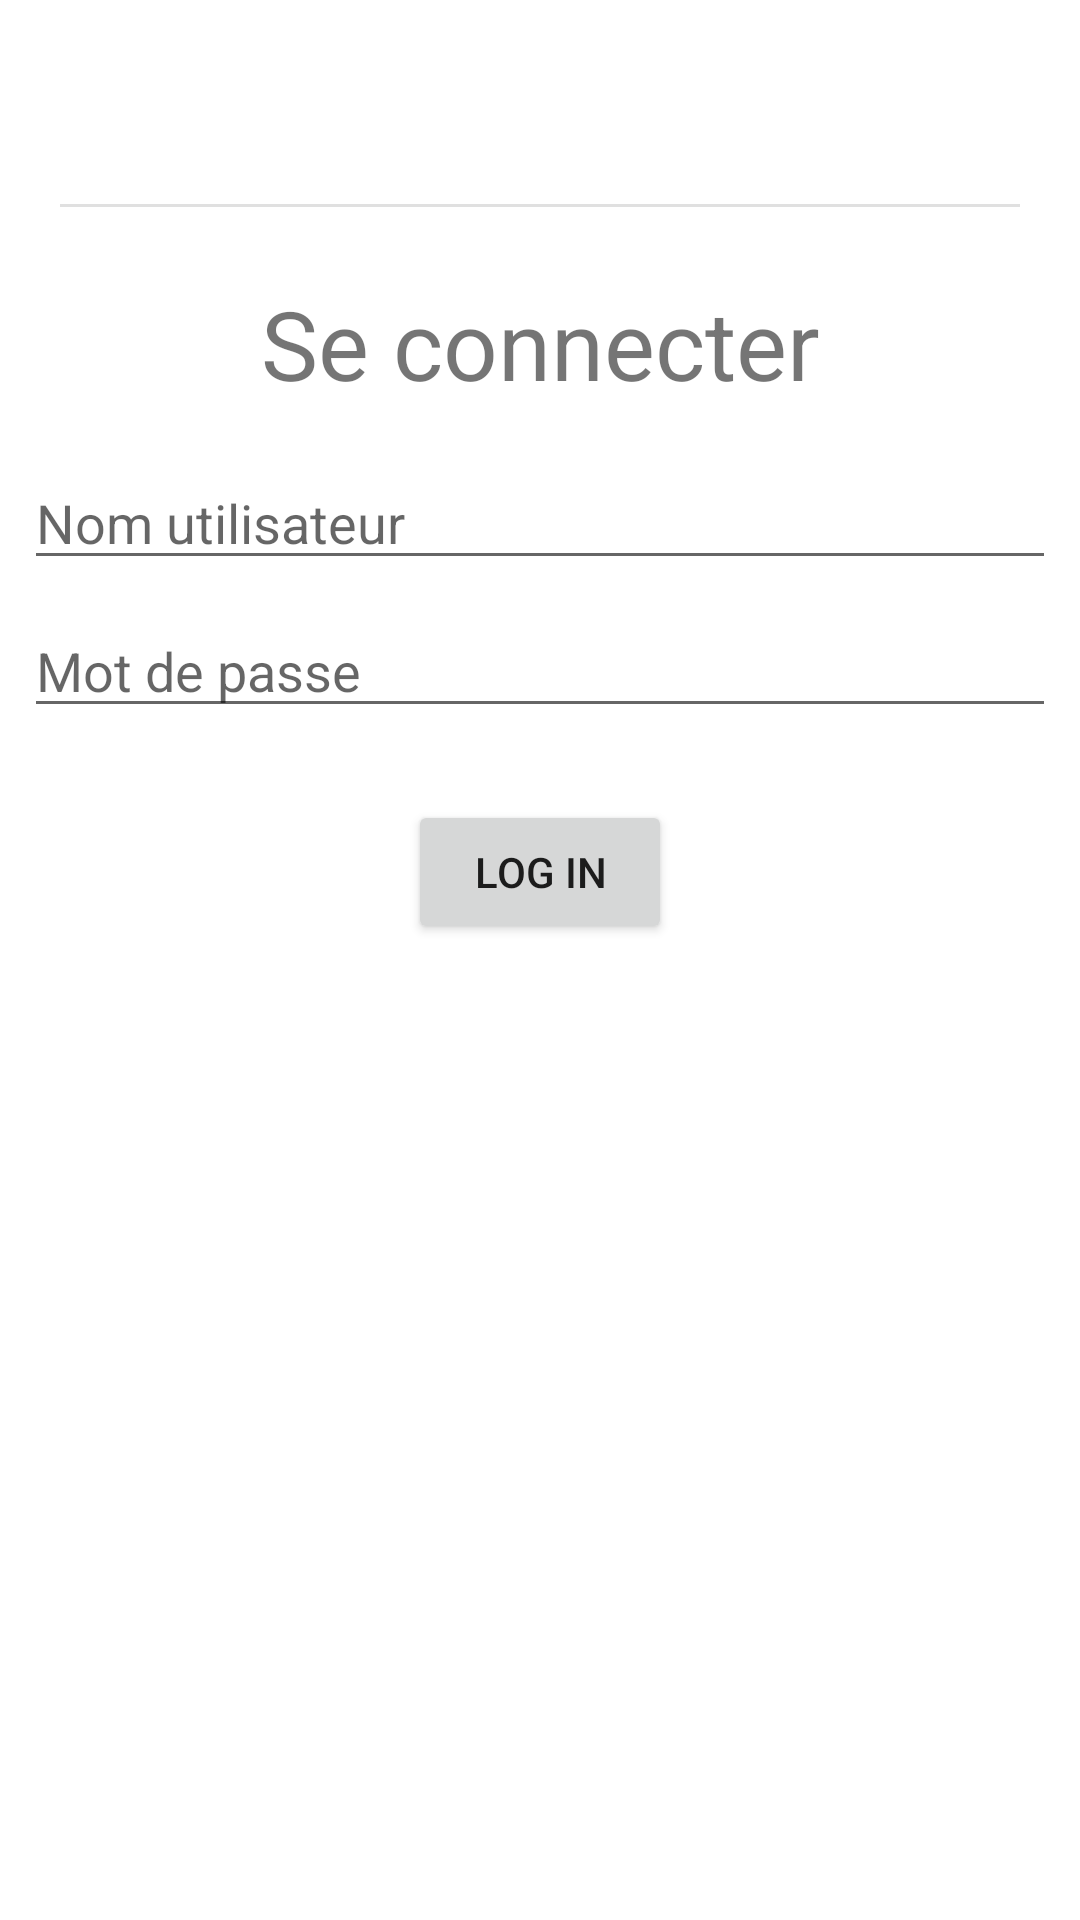

Here is an Android app screen rendered from its layout file. Give the layout XML and the strings, colors and styles it references.
<!-- AndroidManifest.xml: application theme Theme.CelisStore -->
<!-- res/layout/activity_login.xml -->
<?xml version="1.0" encoding="utf-8"?>
<LinearLayout
    xmlns:android="http://schemas.android.com/apk/res/android"
    xmlns:tools="http://schemas.android.com/tools"
    android:layout_width="match_parent"
    android:layout_height="match_parent"
    android:orientation="vertical"
    tools:context=".controller.MainActivity">

    <ScrollView
        android:layout_width="match_parent"
        android:layout_height="match_parent">

        <LinearLayout
            android:layout_width="match_parent"
            android:layout_height="match_parent"
            android:orientation="vertical">

            <ImageView
                android:layout_width="wrap_content"
                android:layout_height="64dp"
                android:layout_marginTop="4dp"
                android:src="@drawable/cs"/>

            <View
                android:id="@+id/divider5"
                android:layout_width="match_parent"
                android:layout_height="1dp"
                android:background="?android:attr/listDivider"
                android:layout_marginLeft="20dp"
                android:layout_marginRight="20dp"/>

            <TextView
                android:layout_width="match_parent"
                android:layout_height="wrap_content"
                android:text="Se connecter"
                android:textSize="32dp"
                android:layout_marginTop="24dp"
                android:layout_marginLeft="20dp"
                android:layout_marginRight="20dp"
                android:gravity="center"/>

            <EditText
                android:layout_width="match_parent"
                android:layout_height="wrap_content"
                android:layout_marginLeft="8dp"
                android:layout_marginRight="8dp"
                android:layout_marginTop="16dp"
                android:hint="Nom utilisateur"
                android:inputType="text"/>

            <EditText
                android:layout_width="match_parent"
                android:layout_height="wrap_content"
                android:layout_margin="8dp"
                android:hint="Mot de passe"
                android:inputType="textPassword"/>

            <Button
                android:layout_width="wrap_content"
                android:layout_height="wrap_content"
                android:layout_margin="16dp"
                android:layout_gravity="center"
                android:text="Log in"/>

        </LinearLayout>

    </ScrollView>

</LinearLayout>
<!-- resources referenced by this layout -->
<resources>
  <!-- drawable cs: png bitmap (mipmap-anydpi-v26, 132008 bytes) -->
  <style name="Theme.CelisStore" parent="Theme.MaterialComponents.DayNight.DarkActionBar">
          
          <item name="colorPrimary">@color/blue</item>
          <item name="colorPrimaryVariant">@color/ligth_blue</item>
          <item name="colorOnPrimary">@color/white</item>
          
          <item name="colorSecondary">@color/teal_200</item>
          <item name="colorSecondaryVariant">@color/teal_700</item>
          <item name="colorOnSecondary">@color/black</item>
          
          <item name="android:statusBarColor" tools:targetApi="l">?attr/colorPrimaryVariant</item>
          
      </style>
  <color name="blue">#2139BF</color>
  <color name="ligth_blue">#1347AC</color>
  <color name="white">#FFFFFFFF</color>
  <color name="teal_200">#FF03DAC5</color>
  <color name="teal_700">#FF018786</color>
  <color name="black">#FF000000</color>
</resources>
